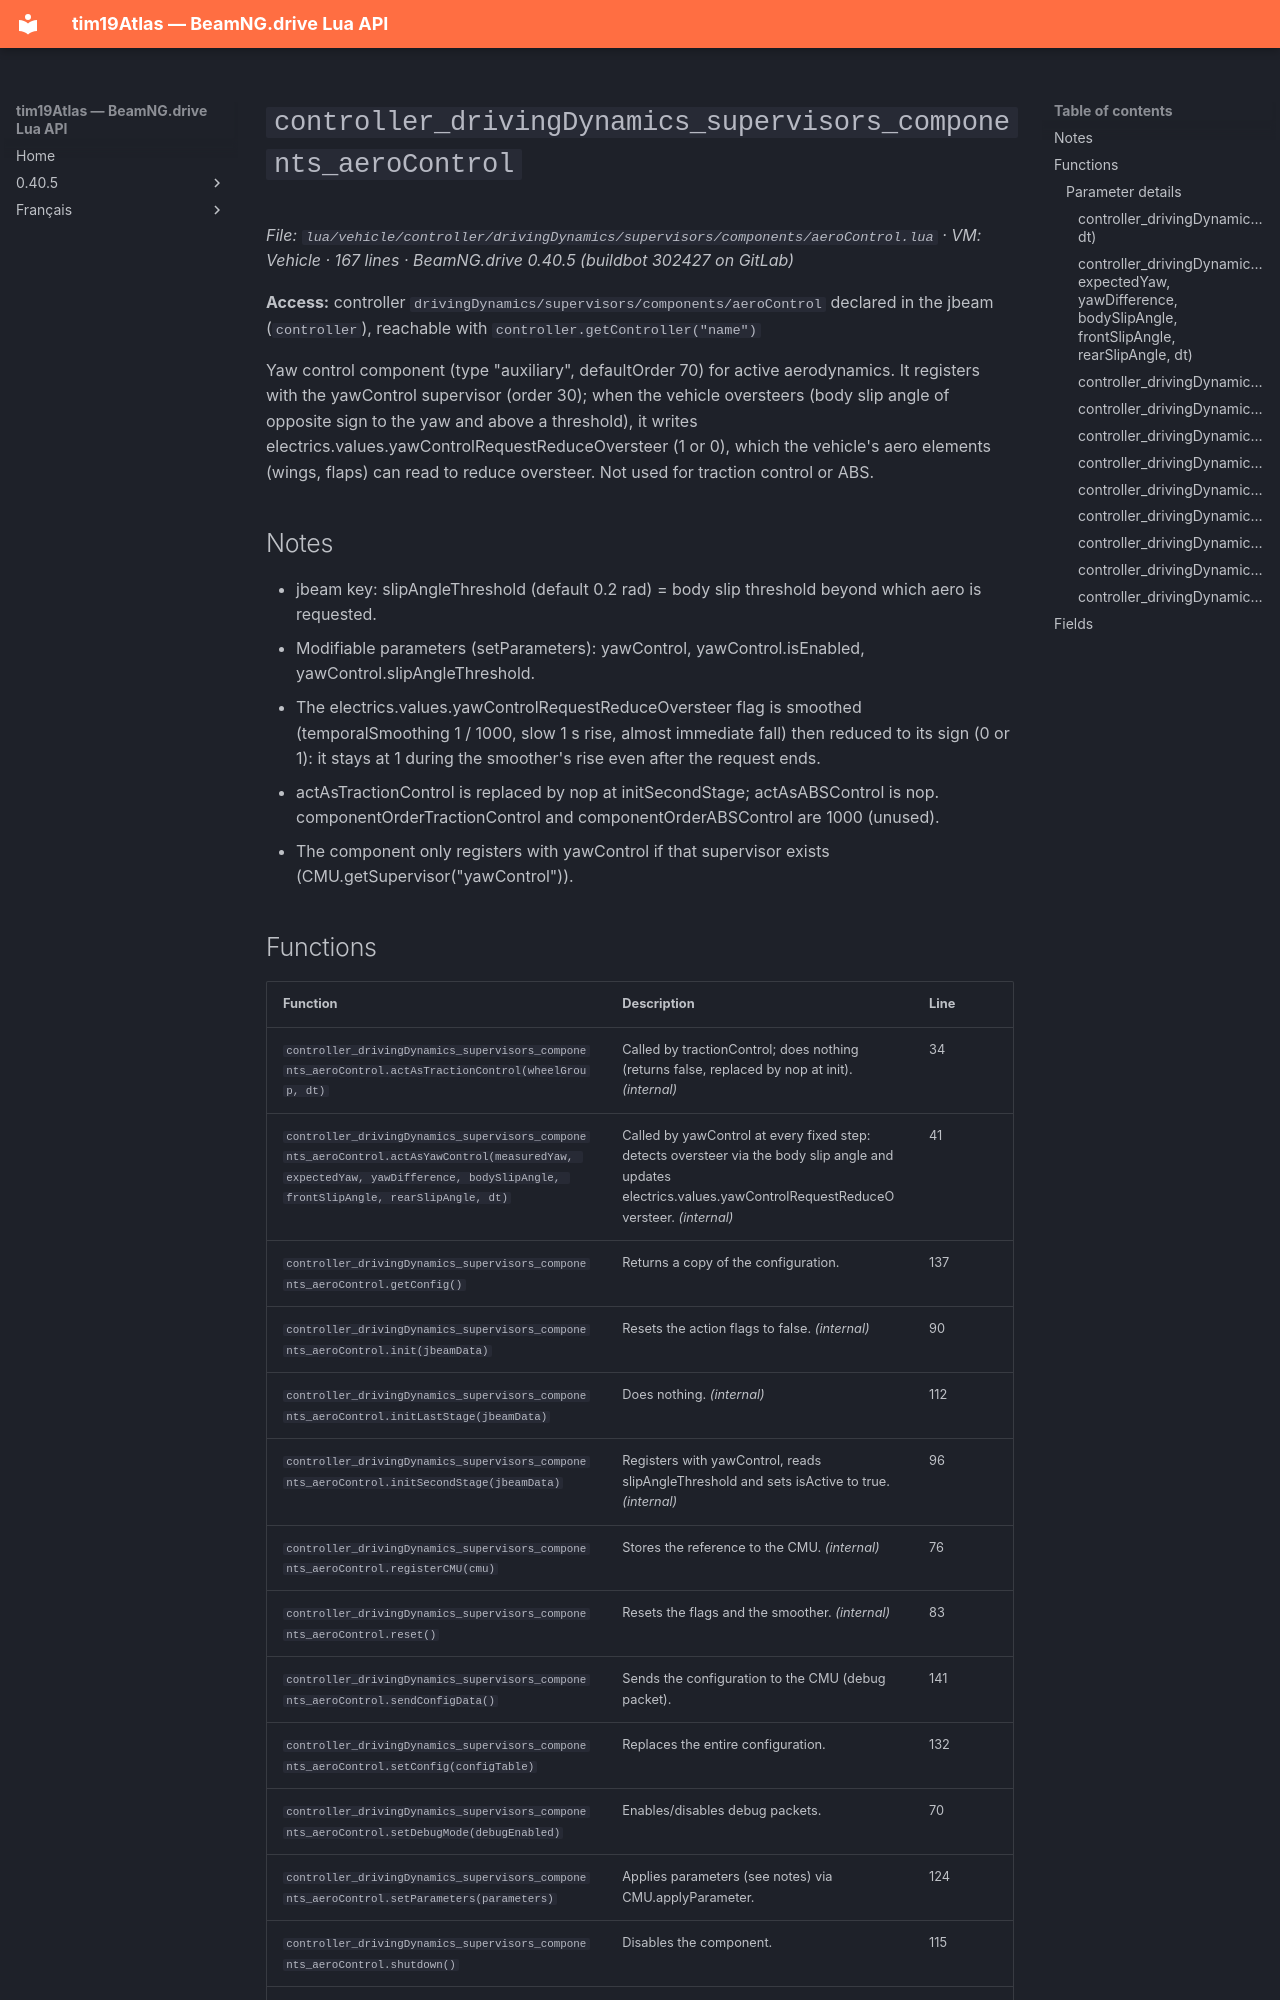

repository: Tim0219800/beamng-lua-atlas · page: 0.40.5/vehicle/controller/drivingDynamics/supervisors/components/aeroControl.html · generator: mkdocs

# `controller_drivingDynamics_supervisors_components_aeroControl`

*File: `lua/vehicle/controller/drivingDynamics/supervisors/components/aeroControl.lua` · VM: Vehicle · 167 lines · BeamNG.drive 0.40.5 (buildbot 302427 on GitLab)*

**Access:** controller `drivingDynamics/supervisors/components/aeroControl` declared in the jbeam (`controller`), reachable with `controller.getController("name")`

Yaw control component (type "auxiliary", defaultOrder 70) for active aerodynamics. It registers with the yawControl supervisor (order 30); when the vehicle oversteers (body slip angle of opposite sign to the yaw and above a threshold), it writes electrics.values.yawControlRequestReduceOversteer (1 or 0), which the vehicle's aero elements (wings, flaps) can read to reduce oversteer. Not used for traction control or ABS.

## Notes

- jbeam key: slipAngleThreshold (default 0.2 rad) = body slip threshold beyond which aero is requested.
- Modifiable parameters (setParameters): yawControl, yawControl.isEnabled, yawControl.slipAngleThreshold.
- The electrics.values.yawControlRequestReduceOversteer flag is smoothed (temporalSmoothing 1 / 1000, slow 1 s rise, almost immediate fall) then reduced to its sign (0 or 1): it stays at 1 during the smoother's rise even after the request ends.
- actAsTractionControl is replaced by nop at initSecondStage; actAsABSControl is nop. componentOrderTractionControl and componentOrderABSControl are 1000 (unused).
- The component only registers with yawControl if that supervisor exists (CMU.getSupervisor("yawControl")).
